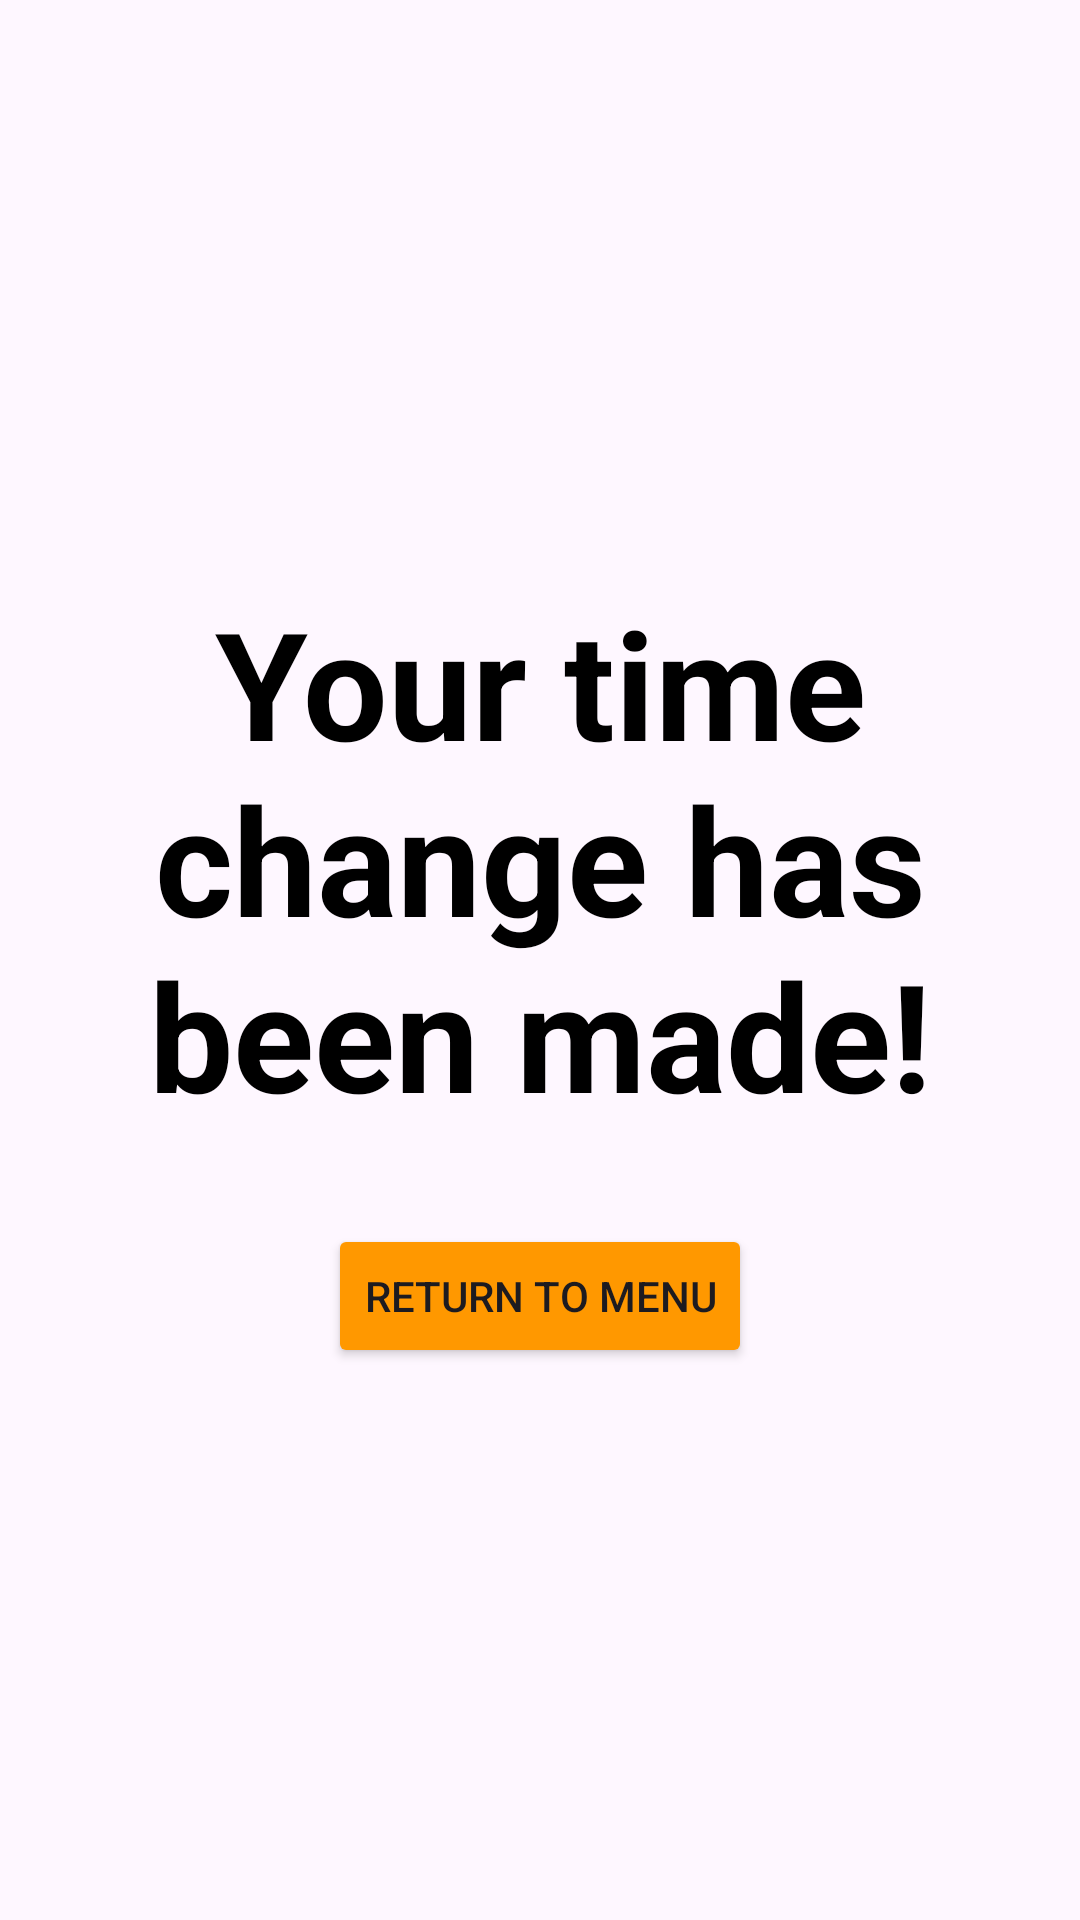

Here is an Android app screen rendered from its layout file. Give the layout XML and the strings, colors and styles it references.
<!-- AndroidManifest.xml: application theme Theme.Material3.Light.NoActionBar -->
<!-- res/layout/activity_admin_time_booking.xml -->
<?xml version="1.0" encoding="utf-8"?>
<LinearLayout xmlns:android="http://schemas.android.com/apk/res/android"
    xmlns:app="http://schemas.android.com/apk/res-auto"
    xmlns:tools="http://schemas.android.com/tools"
    android:layout_width="match_parent"
    android:layout_height="match_parent"
    android:orientation="vertical"
    android:gravity="center"
    tools:context=".admin_timeBooking">

    <TextView
        android:id="@+id/registerNow"
        android:layout_width="match_parent"
        android:layout_height="wrap_content"
        android:layout_marginTop="10dp"
        android:gravity="center"
        android:text="Your time change has been made!"
        android:textColor="#000"
        android:textSize="50sp"
        android:layout_gravity="center"
        android:textStyle="bold"/>

    <Button
        android:id="@+id/btn_adminPage"
        android:layout_width="wrap_content"
        android:layout_height="wrap_content"
        android:layout_marginTop="30dp"
        android:backgroundTint="#FF9800"
        android:text="return to menu" />

</LinearLayout>
<!-- resources referenced by this layout -->
<resources>

</resources>
